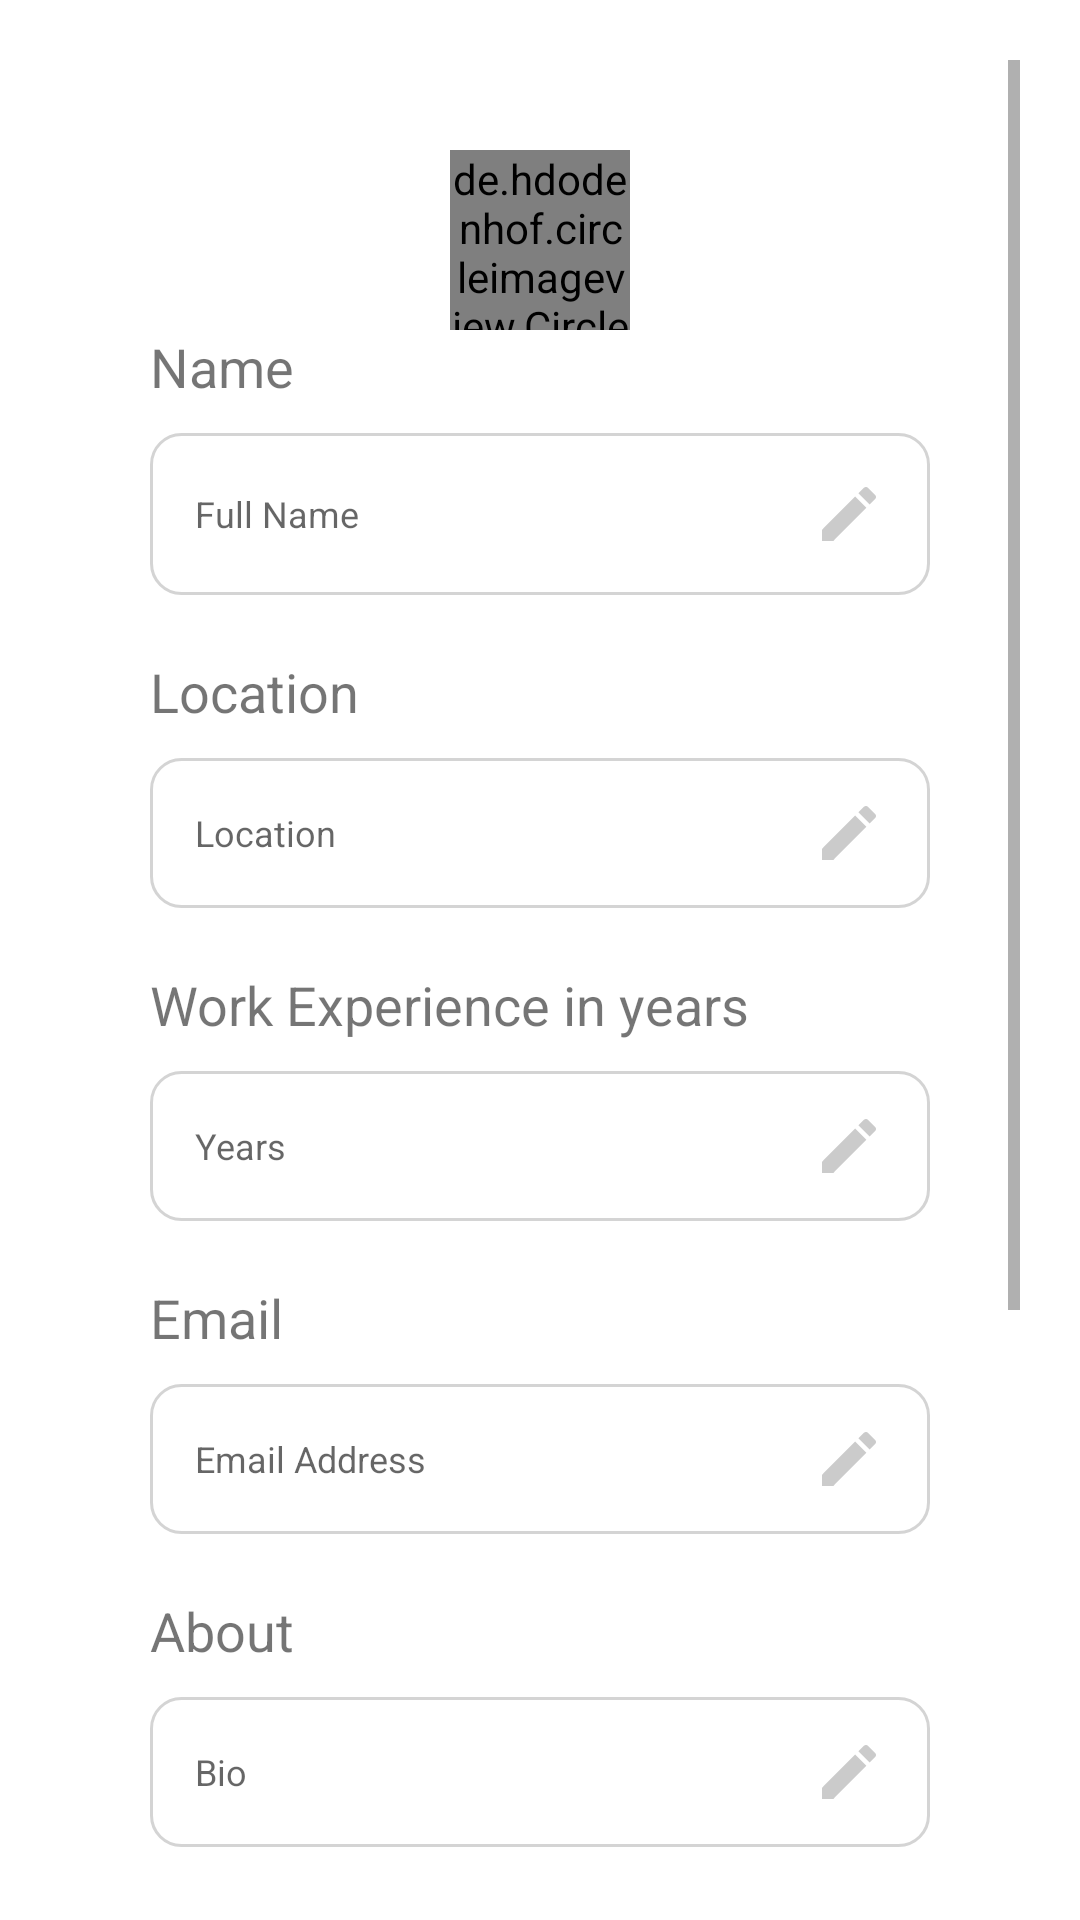

This screen was rendered from an Android layout file. Write that file and the resources it references.
<!-- AndroidManifest.xml: application theme Theme.Recruiter -->
<!-- res/layout/fragment_finalist_update_profile.xml -->
<?xml version="1.0" encoding="utf-8"?>
<androidx.constraintlayout.widget.ConstraintLayout xmlns:android="http://schemas.android.com/apk/res/android"
    xmlns:app="http://schemas.android.com/apk/res-auto"
    xmlns:tools="http://schemas.android.com/tools"
    android:layout_width="match_parent"
    android:layout_height="match_parent"
    tools:context=".ui.FinalistUpdateProfile">

    <androidx.constraintlayout.widget.ConstraintLayout
        android:layout_width="match_parent"
        android:layout_height="match_parent"
        android:layout_marginStart="20dp"
        android:layout_marginLeft="20dp"
        android:layout_marginTop="20dp"
        android:layout_marginEnd="20dp"
        android:layout_marginRight="20dp"
        app:layout_constraintEnd_toEndOf="parent"
        app:layout_constraintStart_toStartOf="parent"
        app:layout_constraintTop_toTopOf="parent">

        <ScrollView
            android:layout_width="match_parent"
            android:layout_height="match_parent">

            <LinearLayout
                android:layout_width="match_parent"
                android:layout_height="match_parent"
                android:layout_marginStart="30dp"
                android:layout_marginTop="30dp"
                android:layout_marginEnd="30dp"
                android:orientation="vertical"
                android:paddingBottom="40dp">

                <de.hdodenhof.circleimageview.CircleImageView
                    android:id="@+id/updateImage"
                    android:layout_width="60dp"
                    android:layout_height="60dp"
                    android:layout_gravity="center"
                    android:src="@drawable/kimani"
                    />

                <LinearLayout
                    android:layout_width="match_parent"
                    android:layout_height="wrap_content"
                    android:orientation="vertical">

                    <TextView
                        android:layout_width="wrap_content"
                        android:layout_height="wrap_content"
                        android:text="Name"
                        android:textSize="18sp" />

                    <EditText
                        android:id="@+id/updateName"
                        android:layout_width="match_parent"
                        android:layout_height="wrap_content"
                        android:layout_marginTop="10dp"
                        android:background="@drawable/edittext1"
                        android:drawableEnd="@drawable/ic_edit"
                        android:drawableRight="@drawable/ic_edit"
                        android:hint="Full Name"
                        android:inputType="text"
                        android:padding="15dp"
                        android:textSize="12sp" />
                </LinearLayout>

                <LinearLayout
                    android:layout_width="match_parent"
                    android:layout_height="wrap_content"
                    android:layout_marginTop="20dp"
                    android:orientation="vertical">

                    <TextView
                        android:layout_width="wrap_content"
                        android:layout_height="wrap_content"
                        android:text="Location"
                        android:textSize="18sp" />

                    <EditText
                        android:id="@+id/updateLocation"
                        android:layout_width="match_parent"
                        android:layout_height="50dp"
                        android:layout_marginTop="10dp"
                        android:background="@drawable/edittext1"
                        android:drawableEnd="@drawable/ic_edit"
                        android:drawableRight="@drawable/ic_edit"
                        android:hint="Location"
                        android:inputType="text"
                        android:padding="15dp"
                        android:textSize="12sp" />
                </LinearLayout>

                <LinearLayout
                    android:layout_width="match_parent"
                    android:layout_height="wrap_content"
                    android:layout_marginTop="20dp"
                    android:orientation="vertical">

                    <TextView
                        android:layout_width="wrap_content"
                        android:layout_height="wrap_content"
                        android:text="Work Experience in years"
                        android:textSize="18sp" />

                    <EditText
                        android:id="@+id/updateWorkExperience"
                        android:layout_width="match_parent"
                        android:layout_height="50dp"
                        android:layout_marginTop="10dp"
                        android:background="@drawable/edittext1"
                        android:drawableEnd="@drawable/ic_edit"
                        android:drawableRight="@drawable/ic_edit"
                        android:hint="Years"
                        android:inputType="textEmailAddress"
                        android:padding="15dp"
                        android:textSize="12sp" />
                </LinearLayout>


                <LinearLayout
                    android:layout_width="match_parent"
                    android:layout_height="wrap_content"
                    android:layout_marginTop="20dp"
                    android:orientation="vertical">

                    <ProgressBar
                        android:id="@+id/progressBar4"
                        style="?android:attr/progressBarStyle"
                        android:layout_width="match_parent"
                        android:layout_height="wrap_content"
                        android:visibility="gone"/>

                    <TextView
                        android:layout_width="wrap_content"
                        android:layout_height="wrap_content"
                        android:text="Email"
                        android:textSize="18sp" />

                    <EditText
                        android:id="@+id/updateEmail"
                        android:layout_width="match_parent"
                        android:layout_height="50dp"
                        android:layout_marginTop="10dp"
                        android:background="@drawable/edittext1"
                        android:drawableEnd="@drawable/ic_edit"
                        android:drawableRight="@drawable/ic_edit"
                        android:hint="Email Address"
                        android:inputType="textEmailAddress"
                        android:padding="15dp"
                        android:textSize="12sp" />
                </LinearLayout>

                <LinearLayout
                    android:layout_width="match_parent"
                    android:layout_height="wrap_content"
                    android:layout_marginTop="20dp"
                    android:orientation="vertical">

                    <TextView
                        android:layout_width="wrap_content"
                        android:layout_height="wrap_content"
                        android:text="About"
                        android:textSize="18sp" />

                    <EditText
                        android:id="@+id/updateAbout"
                        android:layout_width="match_parent"
                        android:layout_height="50dp"
                        android:layout_marginTop="10dp"
                        android:background="@drawable/edittext1"
                        android:drawableEnd="@drawable/ic_edit"
                        android:drawableRight="@drawable/ic_edit"
                        android:hint="Bio"
                        android:inputType="textEmailAddress"
                        android:padding="15dp"
                        android:textSize="12sp" />
                </LinearLayout>

                <LinearLayout
                    android:layout_width="match_parent"
                    android:layout_height="wrap_content"
                    android:orientation="vertical"
                    android:layout_marginTop="20dp">
                    <TextView
                        android:layout_width="wrap_content"
                        android:layout_height="wrap_content"
                        android:text="Skills"
                        android:textSize="18sp"/>

                   <EditText
                       android:layout_width="match_parent"
                       android:layout_height="wrap_content"
                       android:hint="Java, Python etc.."
                       android:background="@drawable/edittext1"
                       android:drawableEnd="@drawable/ic_edit"
                       android:padding="15dp"
                       android:textSize="12sp"
                       android:id="@+id/skillsEditText"/>

                </LinearLayout>

                <LinearLayout
                    android:layout_width="match_parent"
                    android:layout_height="wrap_content"
                    android:orientation="vertical"
                    android:layout_marginTop="20dp">
                    <TextView
                        android:layout_width="wrap_content"
                        android:layout_height="wrap_content"
                        android:text="Speciality"
                        android:textSize="18sp"/>

                    <EditText
                        android:layout_width="match_parent"
                        android:layout_height="wrap_content"
                        android:hint="Android Developer, Web Developer etc"
                        android:background="@drawable/edittext1"
                        android:drawableEnd="@drawable/ic_edit"
                        android:padding="15dp"
                        android:textSize="12sp"
                        android:id="@+id/spec"/>

                </LinearLayout>


                <com.google.android.material.button.MaterialButton
                    android:id="@+id/updateBtn"
                    android:layout_width="200dp"
                    android:layout_height="50dp"
                    android:layout_gravity="center"
                    android:layout_marginTop="40dp"
                    android:onClick="upDateProfile"
                    android:text="Update"
                    android:textAllCaps="false"
                    android:textColor="@color/white"
                    android:textSize="18sp"
                    app:cornerRadius="10dp" />


            </LinearLayout>

        </ScrollView>

    </androidx.constraintlayout.widget.ConstraintLayout>

</androidx.constraintlayout.widget.ConstraintLayout>
<!-- resources referenced by this layout -->
<resources>
  <color name="white">#FFFFFF</color>
  <!-- drawable edittext1 (drawable) -->
  <?xml version="1.0" encoding="utf-8"?>
  <selector xmlns:android="http://schemas.android.com/apk/res/android">
      <item>
          <shape android:shape="rectangle">
              <stroke
                  android:color="#D4D4D4"
                  android:width="1dp"
                  />
              <corners android:radius="10dp"/>
          </shape>
      </item>
  </selector>
  <!-- drawable ic_edit (drawable) -->
  <vector android:alpha="0.58" android:height="24dp"
      android:tint="#A4A4A4" android:viewportHeight="24.0"
      android:viewportWidth="24.0" android:width="24dp" xmlns:android="http://schemas.android.com/apk/res/android">
      <path android:fillColor="#FF000000" android:pathData="M3,17.25V21h3.75L17.81,9.94l-3.75,-3.75L3,17.25zM20.71,7.04c0.39,-0.39 0.39,-1.02 0,-1.41l-2.34,-2.34c-0.39,-0.39 -1.02,-0.39 -1.41,0l-1.83,1.83 3.75,3.75 1.83,-1.83z"/>
  </vector>
  <!-- drawable kimani: jpg bitmap (drawable, 13959 bytes) -->
  <style name="Theme.Recruiter" parent="Theme.MaterialComponents.DayNight.DarkActionBar">
          
          <item name="colorPrimary">@color/midnightBlue</item>
          <item name="colorPrimaryVariant">@color/midnightBlue</item>
          <item name="colorOnPrimary">@color/white</item>
          
          <item name="colorSecondary">@color/teal_200</item>
          <item name="colorSecondaryVariant">@color/teal_700</item>
          <item name="colorOnSecondary">@color/black</item>
          
          <item name="android:statusBarColor" tools:targetApi="l">?attr/colorPrimaryVariant</item>
          
      </style>
  <color name="midnightBlue">#083055</color>
  <color name="teal_200">#03DAC5</color>
  <color name="teal_700">#00796B</color>
  <color name="black">#000000</color>
</resources>
